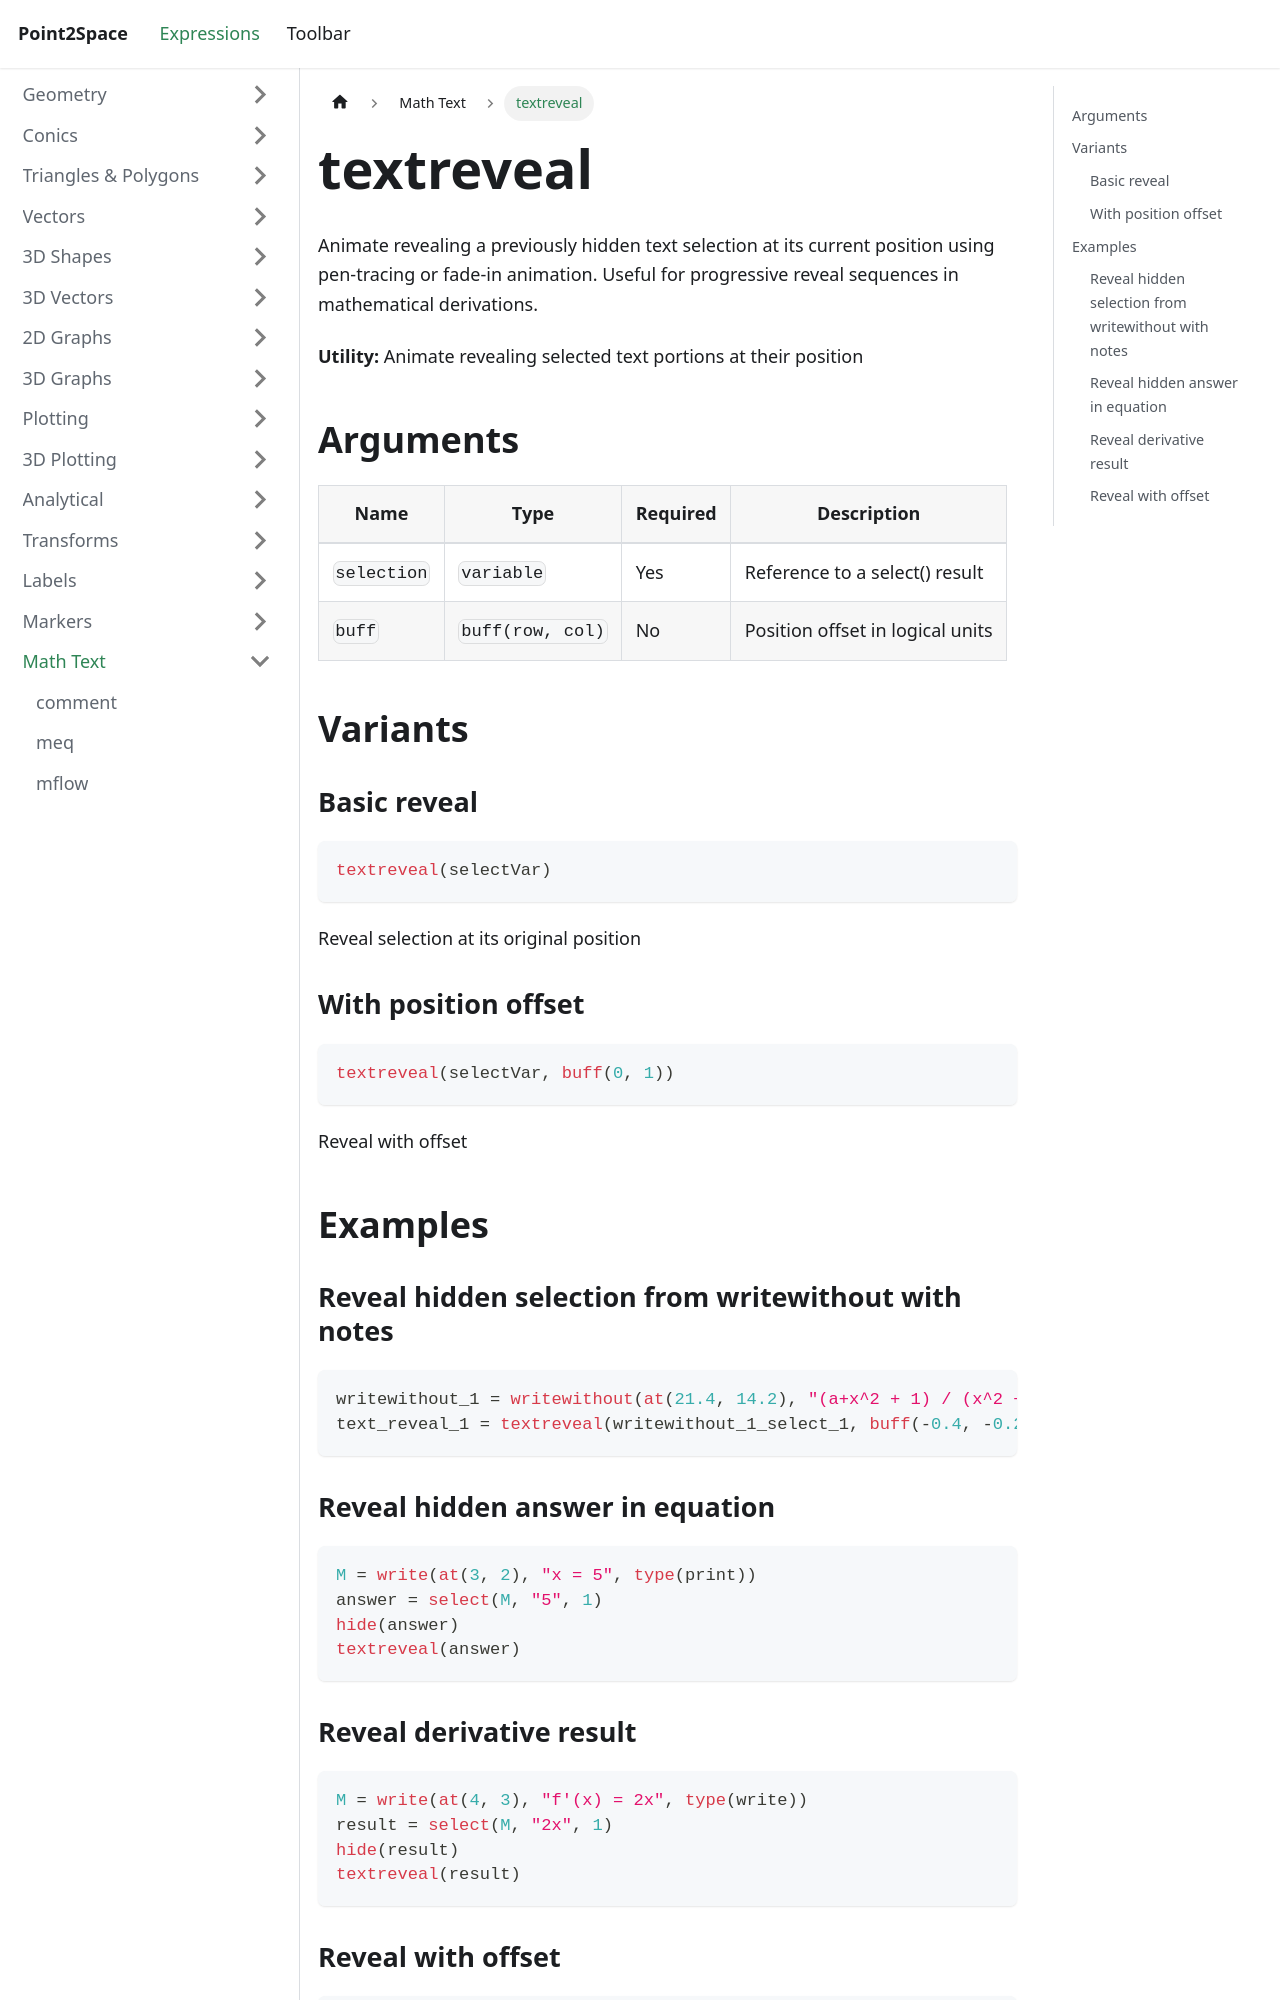

repository: provility/p2s-docs · page: expressions/mathtext/textreveal/index.html · generator: docusaurus

---
title: textreveal
sidebar_label: textreveal
---

# textreveal

Animate revealing a previously hidden text selection at its current position using pen-tracing or fade-in animation. Useful for progressive reveal sequences in mathematical derivations.

**Utility:** Animate revealing selected text portions at their position

## Arguments

| Name | Type | Required | Description |
|------|------|----------|-------------|
| `selection` | `variable` | Yes | Reference to a select() result |
| `buff` | `buff(row, col)` | No | Position offset in logical units |

## Variants

### Basic reveal

```js
textreveal(selectVar)
```

Reveal selection at its original position

### With position offset

```js
textreveal(selectVar, buff(0, 1))
```

Reveal with offset

## Examples

### Reveal hidden selection from writewithout with notes

```js
writewithout_1 = writewithout(at(21.4, 14.2), "(a+x^2 + 1) / (x^2 + 1)", select("x^2 + 1", 2), type(write), f(48))
text_reveal_1 = textreveal(writewithout_1_select_1, buff(-0.4, -0.2), notes("hello world"))
```

### Reveal hidden answer in equation

```js
M = write(at(3, 2), "x = 5", type(print))
answer = select(M, "5", 1)
hide(answer)
textreveal(answer)
```
